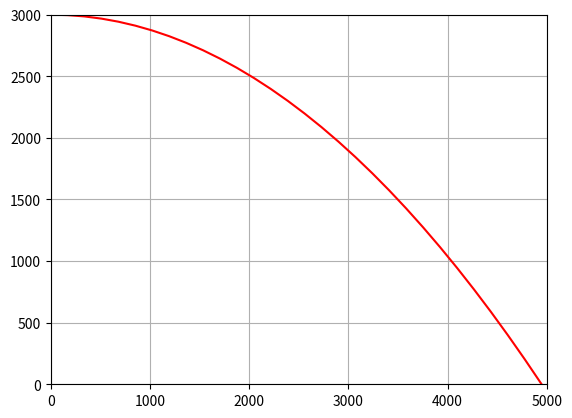

This figure's Python source: (Note: this script raises an exception after producing the figure.)
"""
绘制炸弹轨迹其实就是绘制一根曲线。绘制曲线的原理类似描点法，先绘制曲线上的 n 个点，再把 n 个点连起来形成曲线。
　　绘制 n 个点用的还是plot函数，使用方法跟之前一样，区别在于xt和yt里面存放的内容。之前xt和yt存放的是两个数，
表示一个点的横坐标和纵坐标，plot绘制出的就是一个点。而现在要绘制曲线，xt和yt是两个列表，里面存放了曲线上
 n 个点的坐标，其中，xt存放了 n 个点的横坐标，yt存放了 n 个点的纵坐标。因此，xt[0]和yt[0]存放的就是
 第 1 个点的坐标，xt[1]和yt[1]存放的是下一个点的坐标，等等。这样plot就能绘制出曲线上的 n 个点。
那怎么把 n 个点连起来形成曲线呢？很简单，只要修改下图形的格式，之前plot中使用的是ro，改成r-即可，-表示用线段把 n 个点连起来。
　　所以初始代码第 10 行的plt.plot(xt,yt,'r-')就是绘制轨迹上的 n 个点，并把这些点用线段连起来，就形成炸弹的轨迹了。

创建空列表的原因
　　初始代码第 6 行是xt,yt=[ ],[ ]，功能是将xt和yt的初始值设置成空列表，即不包含任何元素的列表。
　　之所以要将xt和yt定义成空列表，是因为在 Begin-End 区间要对xt和yt进行一些列表专有的操作，如果不预先将它们设置成列表类型，
在进行这些操作的时候就会报错。但在开始时，并不知道xt和yt中有什么元素，只好将其设置成什么元素都没有的空列表，后面再往里面添加元素。

求解思路
　　综上，Begin-End 区间代码的主要作用应该是利用循环（for 循环或 while 循环均可）计算 n 个时刻对应的 n 个坐标，每次循环计
算一个时刻的坐标，并利用append函数将这个时刻的横坐标添加到xt、纵坐标添加到yt。循环结束后，xt和yt中就分别存放了 n 个时刻的横
坐标和纵坐标，从而可以利用plot函数达到绘制轨迹的效果。
"""

import matplotlib.pyplot as plt
h, v0, g = 3000, 200, 9.8
t, n=0, 30
tmax=(2*h/g)**0.5
delta = tmax/(n-1)
xt,yt=[ ],[ ]
########## Begin ##########
while t<=tmax:
    xt.append(v0*t)
    yt.append(h-1/2*g*t**2)
    t =t + delta
#for i in range(len(xt)):
    #plt.plot(xt[i],yt[i],'ro')
########## End ##########
plt.plot(xt,yt,'r-')
plt.grid('on')
plt.axis([0, 5000, 0, h])
plt.show()

plt.savefig( 'src/step4/student/pic.png' )
plt.close()
